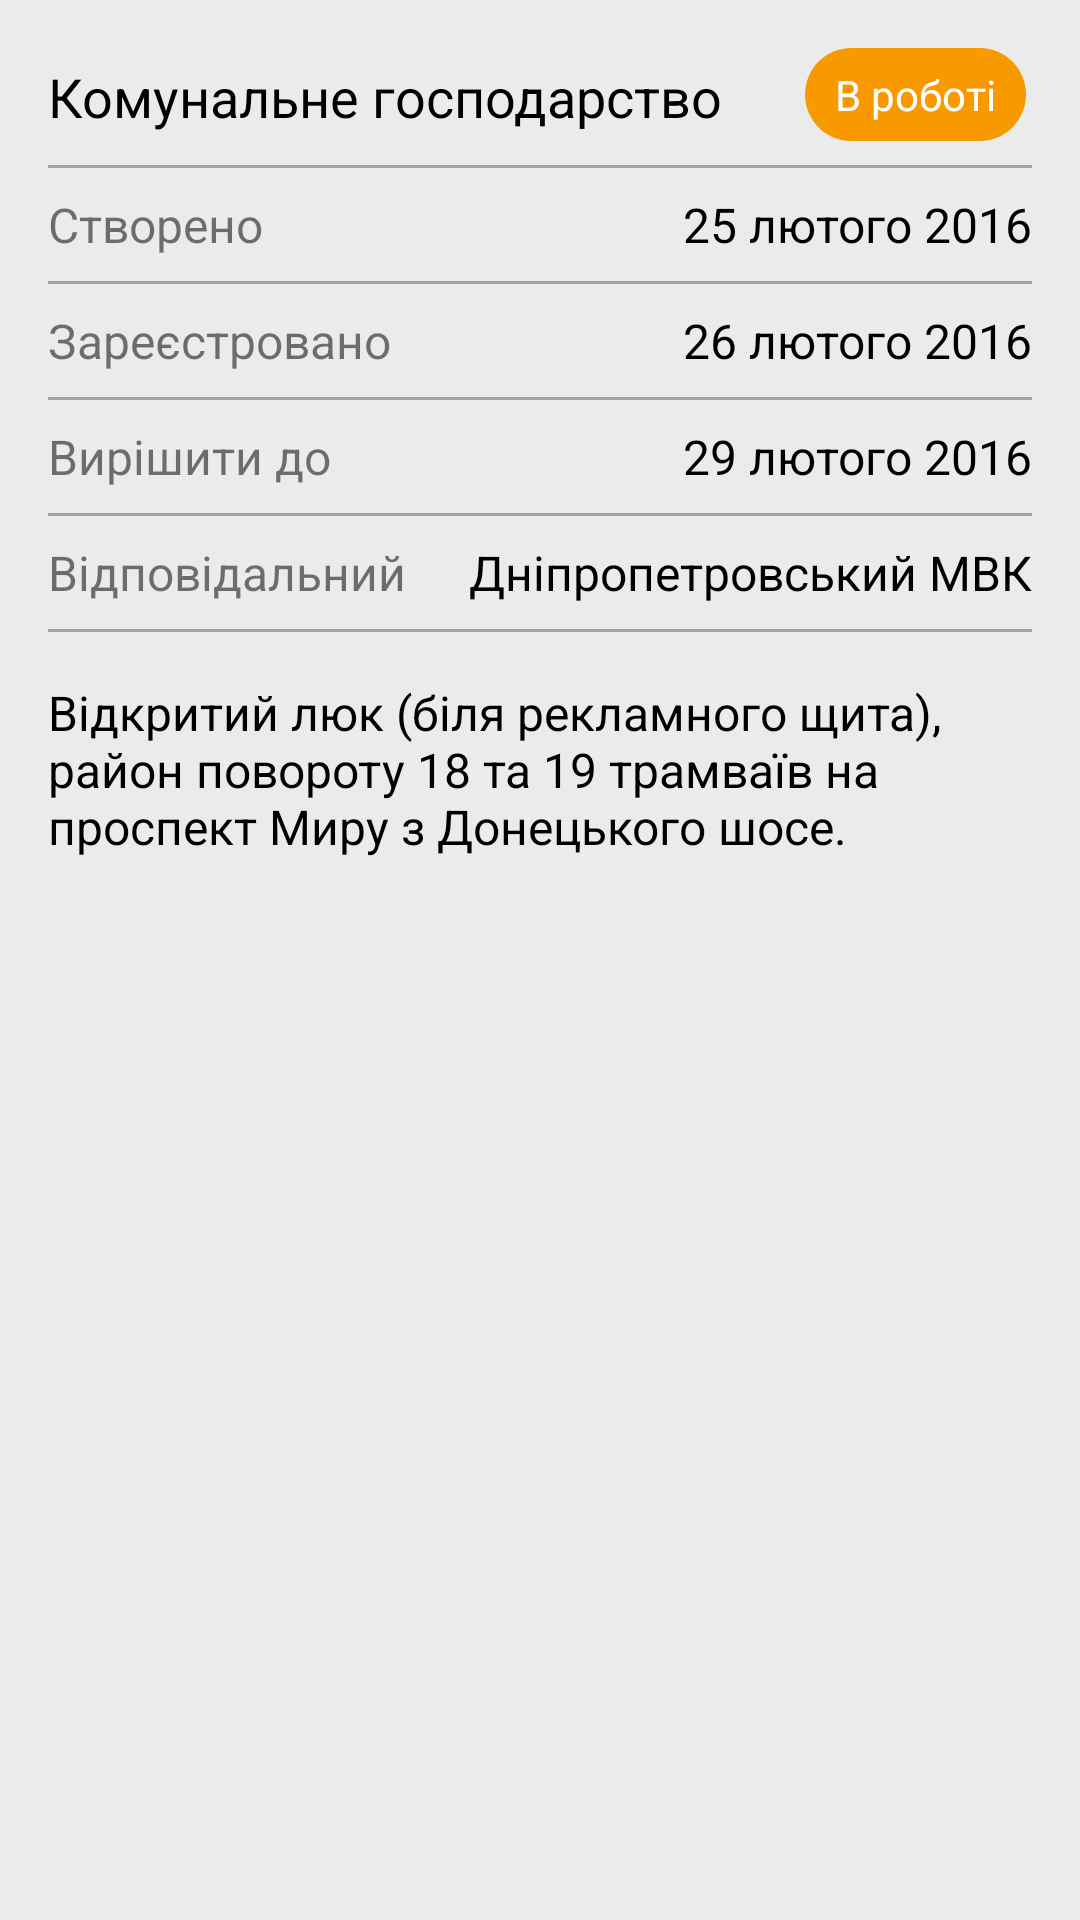

Here is an Android app screen rendered from its layout file. Give the layout XML and the strings, colors and styles it references.
<!-- AndroidManifest.xml: application theme AppTheme -->
<!-- res/layout/activity_main.xml -->
<?xml version="1.0" encoding="utf-8"?>
<RelativeLayout xmlns:android="http://schemas.android.com/apk/res/android"
    xmlns:tools="http://schemas.android.com/tools"
    android:layout_width="match_parent"
    android:layout_height="match_parent"
    android:paddingLeft="@dimen/activity_horizontal_margin"
    android:paddingRight="@dimen/activity_horizontal_margin"
    android:paddingTop="@dimen/activity_vertical_margin"
    tools:context="com.example.yalantis.MainActivity"
    android:clickable="false">

    <ScrollView
        android:layout_width="wrap_content"
        android:layout_height="wrap_content"
        android:id="@+id/scrollView"
        android:layout_alignParentTop="true"
        android:layout_alignParentLeft="true"
        android:layout_alignParentStart="true"
        android:layout_alignParentBottom="true"
        android:layout_alignParentRight="true"
        android:layout_alignParentEnd="true">

        <LinearLayout
            android:orientation="vertical"
            android:layout_width="match_parent"
            android:layout_height="wrap_content">

            <RelativeLayout
                android:layout_width="match_parent"
                android:layout_height="match_parent"
                android:paddingTop="@dimen/headline_layout_padding"
                android:paddingBottom="@dimen/headline_layout_padding">

                <TextView
                    android:layout_width="wrap_content"
                    android:layout_height="wrap_content"
                    android:text="@string/headline"
                    android:id="@+id/textView"
                    style="@style/headline" />

                <TextView
                    android:layout_width="wrap_content"
                    android:layout_height="wrap_content"
                    android:text="@string/status"
                    android:id="@+id/textView2"
                    style="@style/status" />

            </RelativeLayout>

            <TextView
                android:id="@+id/textView11"
                style="@style/borderline" />

            <RelativeLayout
                android:layout_width="match_parent"
                android:layout_height="match_parent"
                android:paddingTop="@dimen/layout_padding"
                android:paddingBottom="@dimen/layout_padding">

                <TextView
                    android:layout_width="wrap_content"
                    android:layout_height="wrap_content"
                    android:text="@string/createText"
                    android:id="@+id/textView3"
                    style="@style/listText" />

                <TextView
                    android:layout_width="wrap_content"
                    android:layout_height="wrap_content"
                    android:text="@string/createDate"
                    android:id="@+id/textView4"
                    style="@style/listDate" />
            </RelativeLayout>

            <TextView
                style="@style/borderline"
                android:id="@+id/textView12" />

            <RelativeLayout
                android:layout_width="match_parent"
                android:layout_height="match_parent"
                android:paddingTop="@dimen/layout_padding"
                android:paddingBottom="@dimen/layout_padding">

                <TextView
                    android:layout_width="wrap_content"
                    android:layout_height="wrap_content"
                    android:text="@string/registrationText"
                    android:id="@+id/textView5"
                    style="@style/listText" />

                <TextView
                    android:layout_width="wrap_content"
                    android:layout_height="wrap_content"
                    android:text="@string/registrationDate"
                    android:id="@+id/textView6"
                    style="@style/listDate" />
            </RelativeLayout>

            <TextView
                style="@style/borderline"
                android:id="@+id/textView13" />

            <RelativeLayout
                android:layout_width="match_parent"
                android:layout_height="match_parent"
                android:paddingTop="@dimen/layout_padding"
                android:paddingBottom="@dimen/layout_padding">

                <TextView
                    android:layout_width="wrap_content"
                    android:layout_height="wrap_content"
                    android:text="@string/deadlineText"
                    android:id="@+id/textView7"
                    style="@style/listText" />

                <TextView
                    android:layout_width="wrap_content"
                    android:layout_height="wrap_content"
                    android:text="@string/deadlineDate"
                    android:id="@+id/textView8"
                    style="@style/listDate" />
            </RelativeLayout>

            <TextView
                style="@style/borderline"
                android:id="@+id/textView14" />

            <RelativeLayout
                android:layout_width="match_parent"
                android:layout_height="match_parent"
                android:paddingTop="@dimen/layout_padding"
                android:paddingBottom="@dimen/layout_padding">

                <TextView
                    android:layout_width="wrap_content"
                    android:layout_height="wrap_content"
                    android:text="@string/responsibleText"
                    android:id="@+id/textView9"
                    style="@style/listText" />

                <TextView
                    android:layout_width="wrap_content"
                    android:layout_height="wrap_content"
                    android:text="@string/responsibleOrganization"
                    android:id="@+id/textView10"
                    style="@style/listDate" />
            </RelativeLayout>

            <TextView
                style="@style/borderline"
                android:id="@+id/textView15" />

            <TextView
                android:layout_width="match_parent"
                android:layout_height="wrap_content"
                android:text="@string/mainText"
                android:id="@+id/textView16"
                style="@style/mainText" />

            <android.support.v7.widget.RecyclerView
                android:layout_width="wrap_content"
                android:layout_height="wrap_content"
                android:scrollbars="horizontal"
                android:layout_marginTop="@dimen/recycler_view_margin_top"
                android:id="@+id/recyclerView" />

        </LinearLayout>
    </ScrollView>

</RelativeLayout>
<!-- resources referenced by this layout -->
<resources>
  <dimen name="activity_horizontal_margin">16dp</dimen>
  <dimen name="activity_vertical_margin">16dp</dimen>
  <string name="createDate">25 лютого 2016</string>
  <string name="createText">Створено</string>
  <string name="deadlineDate">29 лютого 2016</string>
  <string name="deadlineText">Вирішити до</string>
  <string name="headline">Комунальне господарство</string>
  <string name="mainText">Відкритий люк (біля рекламного щита), район повороту 18 та 19 трамваїв
          на проспект Миру з Донецького шосе.
      </string>
  <string name="registrationDate">26 лютого 2016</string>
  <string name="registrationText">Зареєстровано</string>
  <string name="responsibleOrganization">Дніпропетровський МВК</string>
  <string name="responsibleText">Відповідальний</string>
  <string name="status">В роботі</string>
  <style name="borderline">
          <item name="android:layout_width">match_parent</item>
          <item name="android:layout_height">@dimen/borderline_height</item>
          <item name="android:background">@color/colorBorderline</item>
          <item name="android:layout_marginTop">@dimen/borderline_margin</item>
          <item name="android:layout_marginBottom">@dimen/borderline_margin</item>
          <item name="android:onClick">toastShow</item>
      </style>
  <style name="headline">
          <item name="android:textSize">@dimen/headline_text_size</item>
          <item name="android:paddingTop">@dimen/headline_padding</item>
          <item name="android:textColor">@color/colorMainText</item>
          <item name="android:onClick">toastShow</item>
      </style>
  <style name="listDate">
          <item name="android:textColor">@color/colorMainText</item>
          <item name="android:textSize">@dimen/primary_text_size</item>
          <item name="android:layout_alignParentRight">true</item>
          <item name="android:onClick">toastShow</item>
      </style>
  <style name="listText">
          <item name="android:textSize">@dimen/primary_text_size</item>
          <item name="android:onClick">toastShow</item>
      </style>
  <style name="mainText">
          <item name="android:textColor">@color/colorMainText</item>
          <item name="android:textSize">@dimen/primary_text_size</item>
          <item name="android:layout_marginTop">@dimen/main_text_margin</item>
          <item name="android:layout_marginBottom">@dimen/main_text_margin</item>
          <item name="android:onClick">toastShow</item>
      </style>
  <style name="AppTheme" parent="Theme.AppCompat.Light.DarkActionBar">
          
          <item name="colorPrimary">@color/colorPrimary</item>
          <item name="colorPrimaryDark">@color/colorPrimaryDark</item>
          <item name="colorAccent">@color/colorAccent</item>
          <item name="android:colorBackground">@color/colorBackground</item>
      </style>
  <dimen name="borderline_height">1dp</dimen>
  <color name="colorBorderline">#A2A2A2</color>
  <dimen name="borderline_margin">8dp</dimen>
  <dimen name="headline_text_size">18dp</dimen>
  <dimen name="headline_padding">4dp</dimen>
  <color name="colorMainText">#000000</color>
  <dimen name="primary_text_size">16dp</dimen>
  <dimen name="main_text_margin">8dp</dimen>
  <color name="colorStatusText">#FFFFFF</color>
  <dimen name="status_padding_top_bottom">6dp</dimen>
  <dimen name="status_padding_left_right">10dp</dimen>
  <dimen name="status_text_size">14dp</dimen>
  <dimen name="status_margin">2dp</dimen>
  <!-- drawable rounded_corners (drawable) -->
  <?xml version="1.0" encoding="utf-8"?>
  <shape xmlns:android="http://schemas.android.com/apk/res/android">
      <solid android:color="@color/colorStatusBackground" />
      <corners android:radius="16dp" />
  </shape>
  <color name="colorPrimary">#557CAC</color>
  <color name="colorPrimaryDark">#446389</color>
  <color name="colorAccent">#FF4081</color>
  <color name="colorBackground">#EBEBEB</color>
  <color name="colorStatusBackground">#F89900</color>
</resources>
